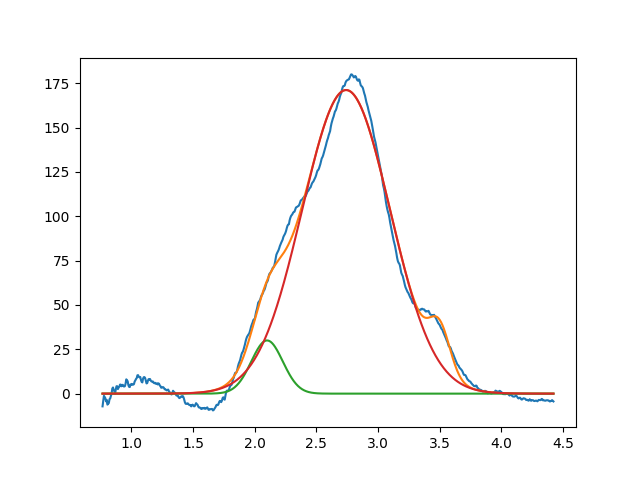

The data file committed next to this chart (first rows):
2.099999999999999645e+00, 2.999999999999999645e+01, 2.999999999999999334e-01, 9.999999999999998890e-01
2.740849870799312527e+00, 1.712176802813574454e+02, 8.377379881546375140e-01, 9.999999998988502448e-01
3.500412777811580334e+00, 2.403814242423653980e+01, 1.999999999999999833e-01, 9.999999999997546407e-01
